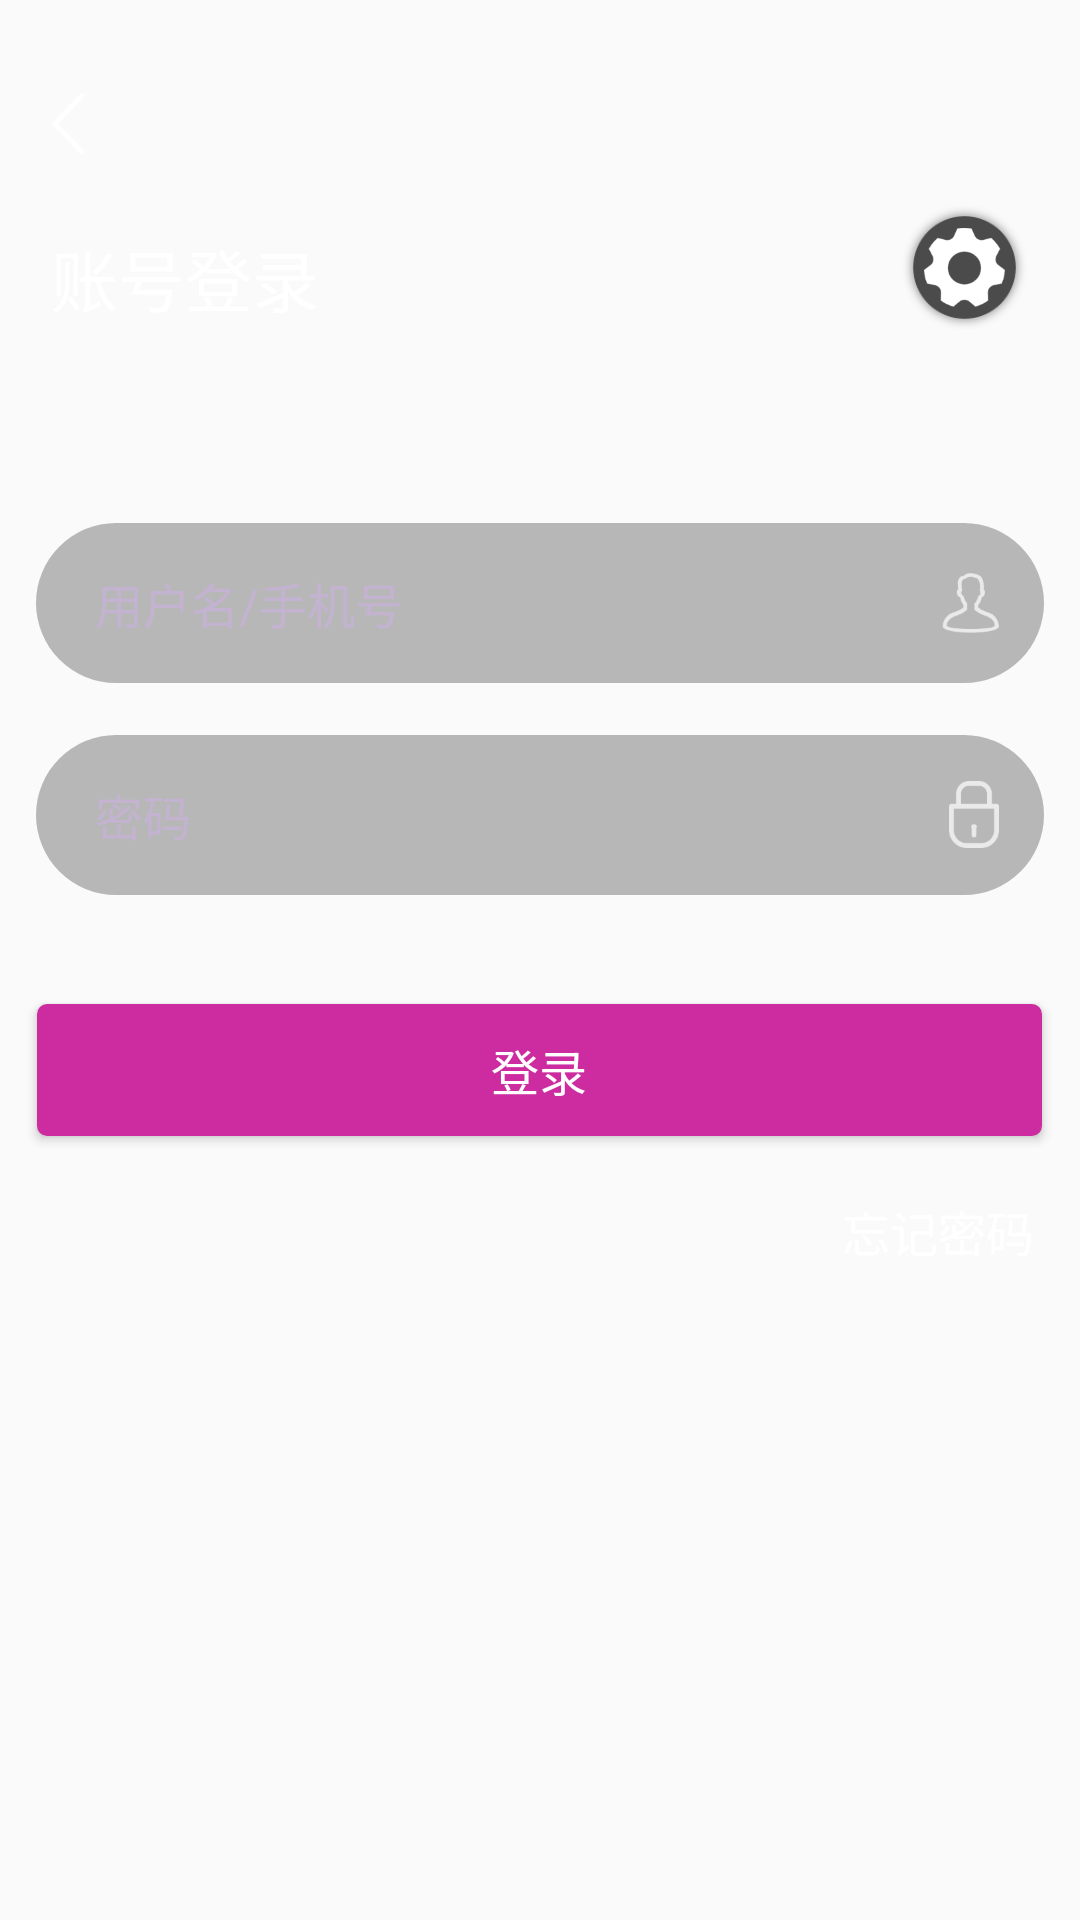

Reconstruct the res/layout file that produces this screen, plus the resources it refers to.
<!-- AndroidManifest.xml: application theme AppTheme -->
<!-- res/layout/activity_login.xml -->
<?xml version="1.0" encoding="utf-8"?>
<RelativeLayout xmlns:android="http://schemas.android.com/apk/res/android"
    xmlns:app="http://schemas.android.com/apk/res-auto"
    android:layout_width="match_parent"
    android:layout_height="match_parent"
    android:background="@mipmap/app_main_bg"
   >

    <ImageView
        android:id="@+id/iv_back"
        android:layout_width="33px"
        android:layout_height="62px"
        android:layout_marginTop="93px"
        android:layout_marginLeft="52px"
        android:clickable="true"
        android:onClick="onClick"
        android:background="@mipmap/ic_back"
        />

    <TextView
        android:layout_width="wrap_content"
        android:layout_height="wrap_content"
        android:text="账号登录"
        android:textColor="@color/white"
        android:textSize="67px"
        android:layout_marginLeft="51px"
        android:layout_marginTop="229px"/>

    <ImageView
        android:layout_width="125px"
        android:layout_marginRight="53px"
        android:id="@+id/iv_setting"
        android:src="@mipmap/ic_white_setting"
        android:background="@mipmap/logo_bg"
        android:clickable="true"
        android:padding="22px"
        android:layout_marginTop="205px"
        android:layout_alignParentRight="true"
        android:layout_height="125px"/>

    <EditText
        android:layout_width="1008px"
        android:layout_height="160px"
        android:id="@+id/et_user"
        android:paddingLeft="59px"
        android:gravity="center_vertical"
        android:textSize="48px"
        android:hint="用户名/手机号"
        android:layout_centerHorizontal="true"
        android:layout_marginTop="523px"
        android:textColorHint="#C3B3D1"
        android:textColor="@color/white"
        android:background="@drawable/shape_edittext_login"/>

    <ImageView
        android:layout_width="57px"
        android:layout_height="60px"
        android:layout_marginRight="45px"
        android:background="@mipmap/ic_login_people"
        android:layout_marginTop="573px"
        android:layout_alignRight="@+id/et_user"
     />

    <EditText
        android:layout_width="1008px"
        android:layout_height="160px"
        android:id="@+id/et_password"
        android:paddingLeft="59px"
        android:gravity="center_vertical"
        android:textSize="48px"
        android:hint="密码"
        android:inputType="textPassword"
        android:layout_marginTop="735px"
        android:layout_centerHorizontal="true"
        android:textColorHint="#C3B3D1"
        android:textColor="@color/white"
        android:background="@drawable/shape_edittext_login"/>

    <ImageView
        android:layout_width="50px"
        android:layout_height="67px"
        android:layout_marginRight="45px"
        android:background="@mipmap/ic_login_password"
        android:layout_marginTop="781px"
        android:layout_alignRight="@+id/et_password"
        />

    <Button
        android:layout_width="1005px"
        android:layout_height="132px"
        android:id="@+id/btn_login"
        android:text="登录"
        android:textColor="@color/white"
        android:gravity="center"
        android:clickable="true"
        android:layout_centerHorizontal="true"
        android:layout_marginTop="1004px"
        android:textSize="48px"
        android:background="@drawable/shape_btn_login"/>


    <TextView
        android:layout_width="wrap_content"
        android:layout_height="wrap_content"
        android:id="@+id/tv_forget_password"
        android:textSize="48px"
        android:text="忘记密码"
        android:clickable="true"
        android:textColor="@color/white"
        android:layout_alignParentRight="true"
        android:layout_marginRight="46px"
        android:layout_marginTop="1196px"
        />


    <ProgressBar
        android:id="@+id/progress"
        android:layout_width="150px"
        android:layout_height="150px"
        android:layout_centerInParent="true"
        android:tooltipText="加载中..."
        android:visibility="gone"
        />




</RelativeLayout>
<!-- resources referenced by this layout -->
<resources>
  <color name="white">#FFFFFFFF</color>
  <!-- drawable shape_btn_login (drawable) -->
  <?xml version="1.0" encoding="utf-8"?>
  <shape xmlns:android="http://schemas.android.com/apk/res/android"
      android:shape="rectangle">
  
      <corners android:radius="10px"/>
      <solid android:color="#CD2CA0"/>
  </shape>
  <!-- drawable shape_edittext_login (drawable) -->
  <?xml version="1.0" encoding="utf-8"?>
  <shape xmlns:android="http://schemas.android.com/apk/res/android"
      android:shape="rectangle">
  
      <corners android:radius="80px"/>
      <solid android:color="#45000000"/>
  </shape>
  <!-- mipmap ic_back: png bitmap (mipmap-xxxhdpi, 1498 bytes) -->
  <!-- mipmap ic_login_password: png bitmap (mipmap-xxxhdpi, 2433 bytes) -->
  <!-- mipmap ic_login_people: png bitmap (mipmap-xxxhdpi, 3517 bytes) -->
  <!-- mipmap ic_white_setting: png bitmap (mipmap-xxxhdpi, 4456 bytes) -->
  <!-- mipmap logo_bg: png bitmap (mipmap-xxxhdpi, 5546 bytes) -->
  <style name="AppTheme" parent="Theme.AppCompat.Light.NoActionBar">
          
          <item name="colorPrimary">@color/colorPrimary</item>
          <item name="colorPrimaryDark">@color/colorPrimaryDark</item>
          <item name="colorAccent">@color/colorAccent</item>
          <item name="android:windowFullscreen">true</item>
          <item name="android:windowNoTitle">true</item>
          <item name="android:windowContentOverlay">@null</item>
      </style>
  <color name="colorPrimary">#3F51B5</color>
  <color name="colorPrimaryDark">#303F9F</color>
  <color name="colorAccent">#FF4081</color>
</resources>
